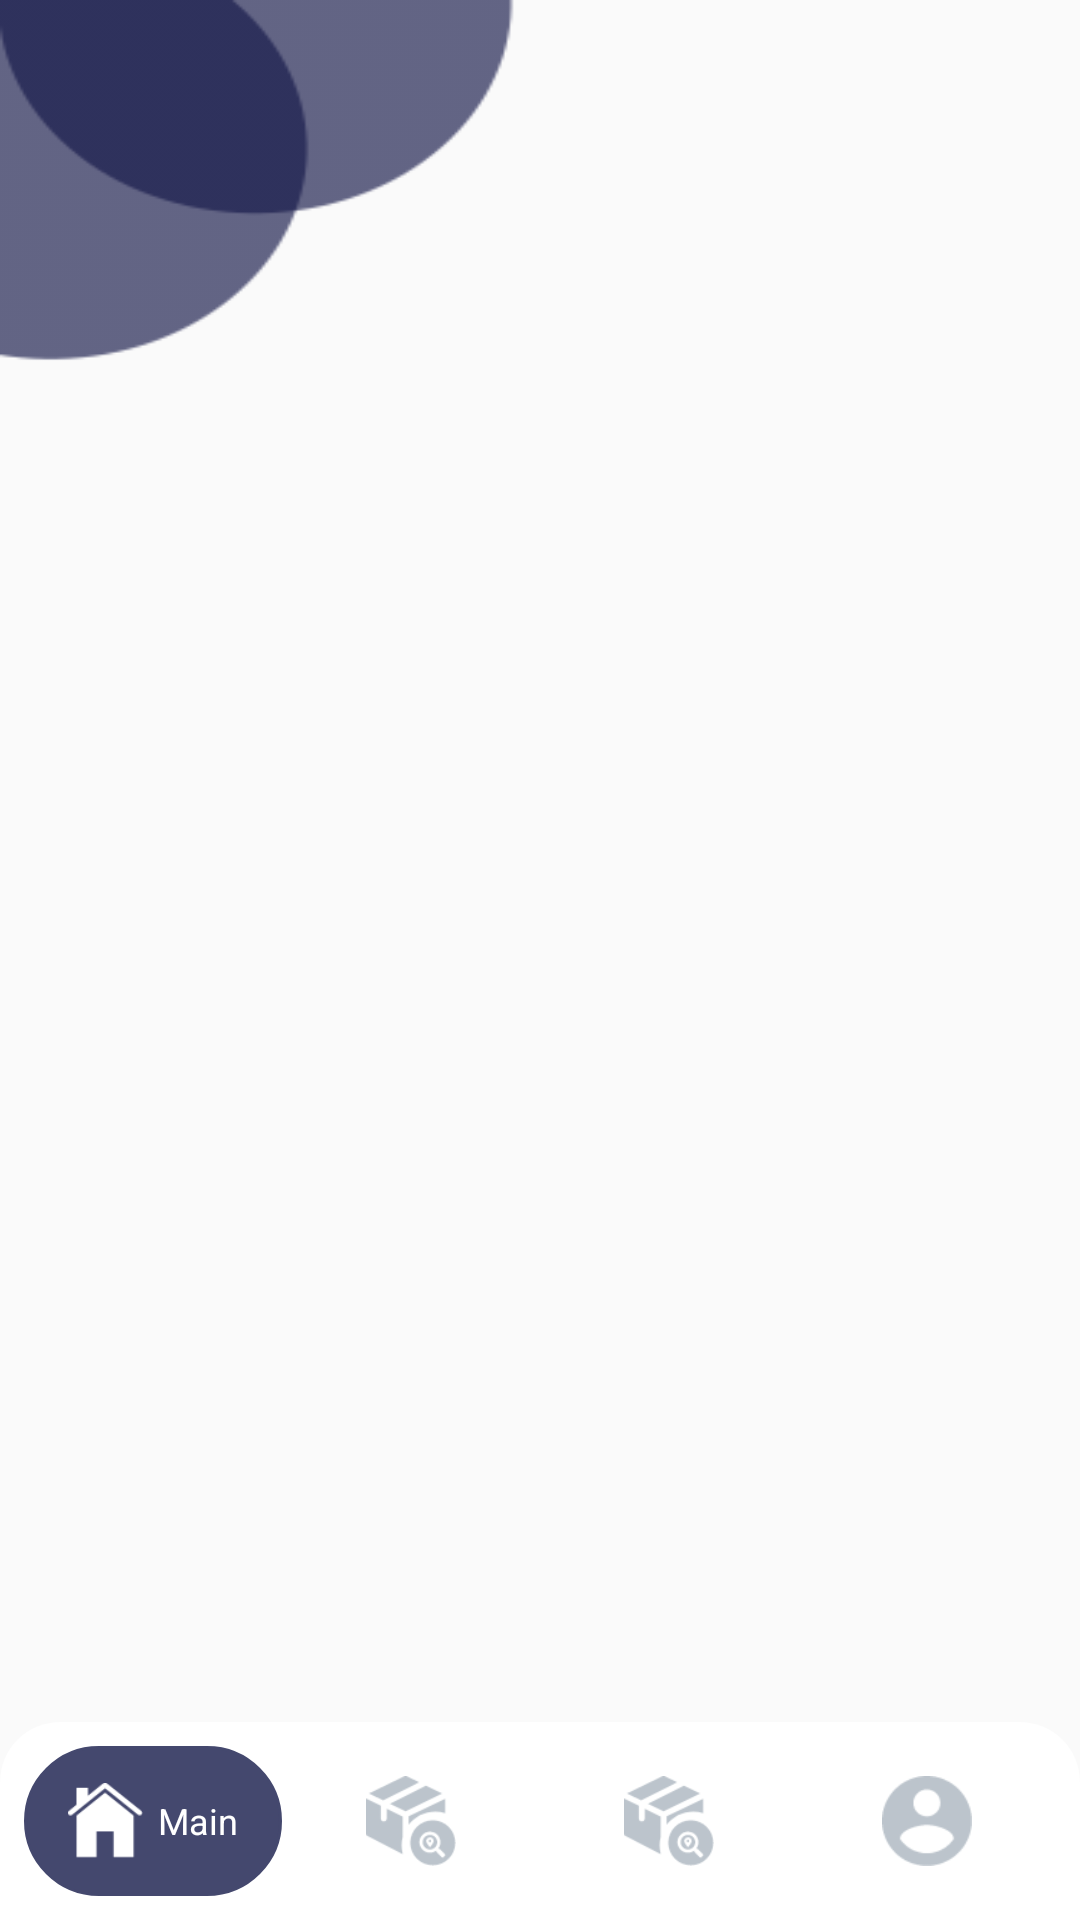

Write the Android layout XML for this screen, with the resource values it uses.
<!-- AndroidManifest.xml: application theme AppTheme -->
<!-- res/layout/content_main.xml -->
<?xml version="1.0" encoding="utf-8"?>
<RelativeLayout xmlns:android="http://schemas.android.com/apk/res/android"
    xmlns:app="http://schemas.android.com/apk/res-auto"
    xmlns:tools="http://schemas.android.com/tools"
    android:layout_width="match_parent"
    android:layout_height="match_parent"
    app:layout_behavior="@string/appbar_scrolling_view_behavior"
    tools:context=".Activity.MainActivity"
    android:background="@drawable/mask"
    tools:showIn="@layout/app_bar_main">
    <LinearLayout
        android:layout_width="match_parent"
        android:layout_height="wrap_content"
        android:orientation="horizontal"
        android:weightSum="10"
        android:id="@+id/header"
        android:layout_margin="5dp"
        >
        <RelativeLayout
            android:layout_width="0dp"
            android:layout_weight="1"
            android:layout_margin="5dp"
            android:layout_height="35dp">
            <ImageView
                android:layout_width="25dp"
                android:layout_height="25dp"
                android:layout_centerInParent="true"
                android:background="@drawable/iconioniciosmenu"
                android:id="@+id/sidemenu"
                />
        </RelativeLayout>
        <RelativeLayout
            android:layout_width="0dp"
            android:layout_weight="1"
            android:layout_margin="5dp"
            android:layout_height="35dp">
            <ImageView
                android:layout_width="24dp"
                android:layout_height="24dp"
                android:layout_centerInParent="true"
                android:visibility="gone"
                android:id="@+id/shop"
                />
        </RelativeLayout>
        <TextView
            android:layout_width="0dp"
            android:layout_height="wrap_content"
            android:gravity="center"
            android:layout_weight="6"
            android:text="@string/app_name"
            android:layout_gravity="center"
            android:textColor="@color/colorPrimary"
            android:textStyle="bold"
            android:textSize="21dp"
            android:visibility="gone"
            android:id="@+id/name"
            />
        <RelativeLayout
            android:layout_width="0dp"
            android:layout_weight="1"
            android:layout_margin="5dp"
            android:layout_height="35dp">
            <ImageView
                android:layout_width="24dp"
                android:layout_height="24dp"
                android:visibility="gone"
                android:layout_centerInParent="true"
                android:id="@+id/search"
                />
        </RelativeLayout>
        <RelativeLayout
            android:layout_width="0dp"
            android:layout_weight="1"
            android:layout_margin="5dp"
            android:layout_height="35dp">

            <ImageView
                android:layout_width="24dp"
                android:layout_height="24dp"
                android:layout_centerInParent="true"
                android:visibility="gone"
               android:id="@+id/notification"
                />
        </RelativeLayout>

    </LinearLayout>
    <FrameLayout
        android:id="@+id/frame_container"
        android:layout_width="match_parent"
        android:layout_height="match_parent"
        android:layout_margin="2dp"
        android:layout_below="@+id/header"
        android:layout_above="@+id/nav"
        app:layout_behavior="@string/appbar_scrolling_view_behavior" />
    <LinearLayout
        android:layout_width="match_parent"
        android:layout_height="66dp"
        android:orientation="horizontal"
        android:id="@+id/nav"
        android:background="@drawable/backgroundstylehor"
        android:layout_alignParentBottom="true"
        android:weightSum="4"
        >
        <LinearLayout
            android:layout_width="0dp"
            android:layout_height="match_parent"
            android:layout_weight="1"
            android:id="@+id/main"
            android:orientation="horizontal"
            android:layout_gravity="center"
            android:background="@drawable/backshapeblue"
            android:gravity="center"
            >
            <ImageView
                android:layout_width="25dp"
                android:id="@+id/image1"
                android:layout_height="25dp"
                android:background="@drawable/iconionicioshome"
                />
            <TextView
                android:layout_width="wrap_content"
                android:layout_height="wrap_content"
                android:textColor="@color/white"
                android:layout_marginStart="5dp"
                android:id="@+id/text1"
                android:text="@string/main"
                android:visibility="visible"
                android:textSize="12dp"
                />
        </LinearLayout>
        <LinearLayout
            android:layout_width="0dp"
            android:layout_height="match_parent"
            android:layout_weight="1"
            android:id="@+id/copon"
            android:orientation="horizontal"
            android:layout_gravity="center"
            android:gravity="center"
            >
            <ImageView
                android:layout_width="30dp"
                android:id="@+id/image2"
                android:layout_height="30dp"
                android:background="@drawable/group10"
                />
            <TextView
                android:layout_width="wrap_content"
                android:textColor="@color/white"
                android:layout_marginStart="5dp"
                android:layout_height="wrap_content"
                android:text="@string/order_charge"
                android:id="@+id/text2"
                android:textSize="11dp"
                android:visibility="gone"
                />
        </LinearLayout>
        <LinearLayout
            android:layout_width="0dp"
            android:layout_height="match_parent"
            android:layout_weight="1"
            android:id="@+id/orders"
            android:orientation="horizontal"
            android:layout_gravity="center"
            android:gravity="center"
            >
            <ImageView
                android:layout_width="30dp"
                android:id="@+id/image3"
                android:layout_height="30dp"
                android:background="@drawable/group10"
                />
            <TextView
                android:layout_width="wrap_content"
                android:layout_height="wrap_content"
                android:textColor="@color/white"
                android:layout_marginStart="5dp"
                android:id="@+id/text3"
                android:text="@string/track"
                android:textSize="12dp"
                android:visibility="gone"
                />
        </LinearLayout>
        <LinearLayout
            android:layout_width="0dp"
            android:layout_height="match_parent"
            android:layout_weight="1"
            android:id="@+id/profile"
            android:orientation="horizontal"
            android:layout_gravity="center"
            android:gravity="center"
            >
            <ImageView
                android:layout_width="30dp"
                 android:id="@+id/image4"
                android:layout_height="30dp"
                android:background="@drawable/iconmaterialaccountcircle"
                />
            <TextView
                android:layout_width="wrap_content"
                android:layout_height="wrap_content"
                android:textColor="@color/white"
                android:layout_marginStart="5dp"
                android:id="@+id/text4"
                android:visibility="gone"
                android:text="@string/profile"
                android:textSize="12dp"
                />

        </LinearLayout>
    </LinearLayout>
</RelativeLayout>
<!-- resources referenced by this layout -->
<resources>
  <color name="colorPrimary">#44486e</color>
  <!-- drawable backgroundstylehor (drawable) -->
  <?xml version="1.0" encoding="utf-8"?>
  <shape xmlns:android="http://schemas.android.com/apk/res/android"
      android:shape="rectangle">
      <gradient
          android:startColor="@color/white"
          android:endColor="@color/white"
          android:angle="360"/>
      <padding
          android:left="8dp"
          android:top="8dp"
          android:right="8dp"
          android:bottom="8dp"    >
      </padding>
      <corners
          android:topLeftRadius="20dp"
          android:topRightRadius="20dp"  >
      </corners>
  </shape>
  <!-- drawable backshapeblue (drawable) -->
  <shape
      xmlns:android="http://schemas.android.com/apk/res/android"
      android:shape="rectangle"   >
  
      <solid
          android:color="@color/blue" >
      </solid>
  
      <stroke
          android:width="1dp"
          android:color="@color/blue" >
      </stroke>
  
      <padding
          android:left="10dp"
          android:top="10dp"
          android:right="10dp"
          android:bottom="10dp"    >
      </padding>
  
      <corners
          android:radius="40dp"   >
      </corners>
  
  </shape>
  <!-- drawable group10: png bitmap (drawable-hdpi, 1332 bytes) -->
  <!-- drawable iconionicioshome: png bitmap (drawable-hdpi, 483 bytes) -->
  <!-- drawable iconmaterialaccountcircle: png bitmap (drawable-hdpi, 852 bytes) -->
  <!-- drawable mask: png bitmap (drawable, 2969 bytes) -->
  <string name="app_name">Avan</string>
  <string name="main">Main</string>
  <string name="order_charge">Charge Order</string>
  <string name="profile">My Profile</string>
  <string name="track">Track</string>
  <style name="AppTheme" parent="Theme.AppCompat.Light.NoActionBar">
          
          <item name="colorPrimary">@color/colorPrimary</item>
          <item name="colorPrimaryDark">@color/colorPrimaryDark</item>
          <item name="colorAccent">@color/colorAccent</item>
          <item name="colorControlNormal">#c5c5c5</item>
  
      </style>
  <color name="blue">#44486e</color>
  <color name="colorPrimaryDark">#44486e</color>
  <color name="colorAccent">#ff5f67</color>
  <!-- not gathered from this repository: default colours our renderer supplied (Android Studio template values) -->
  <color name="white">#FFFFFFFF</color>
</resources>
